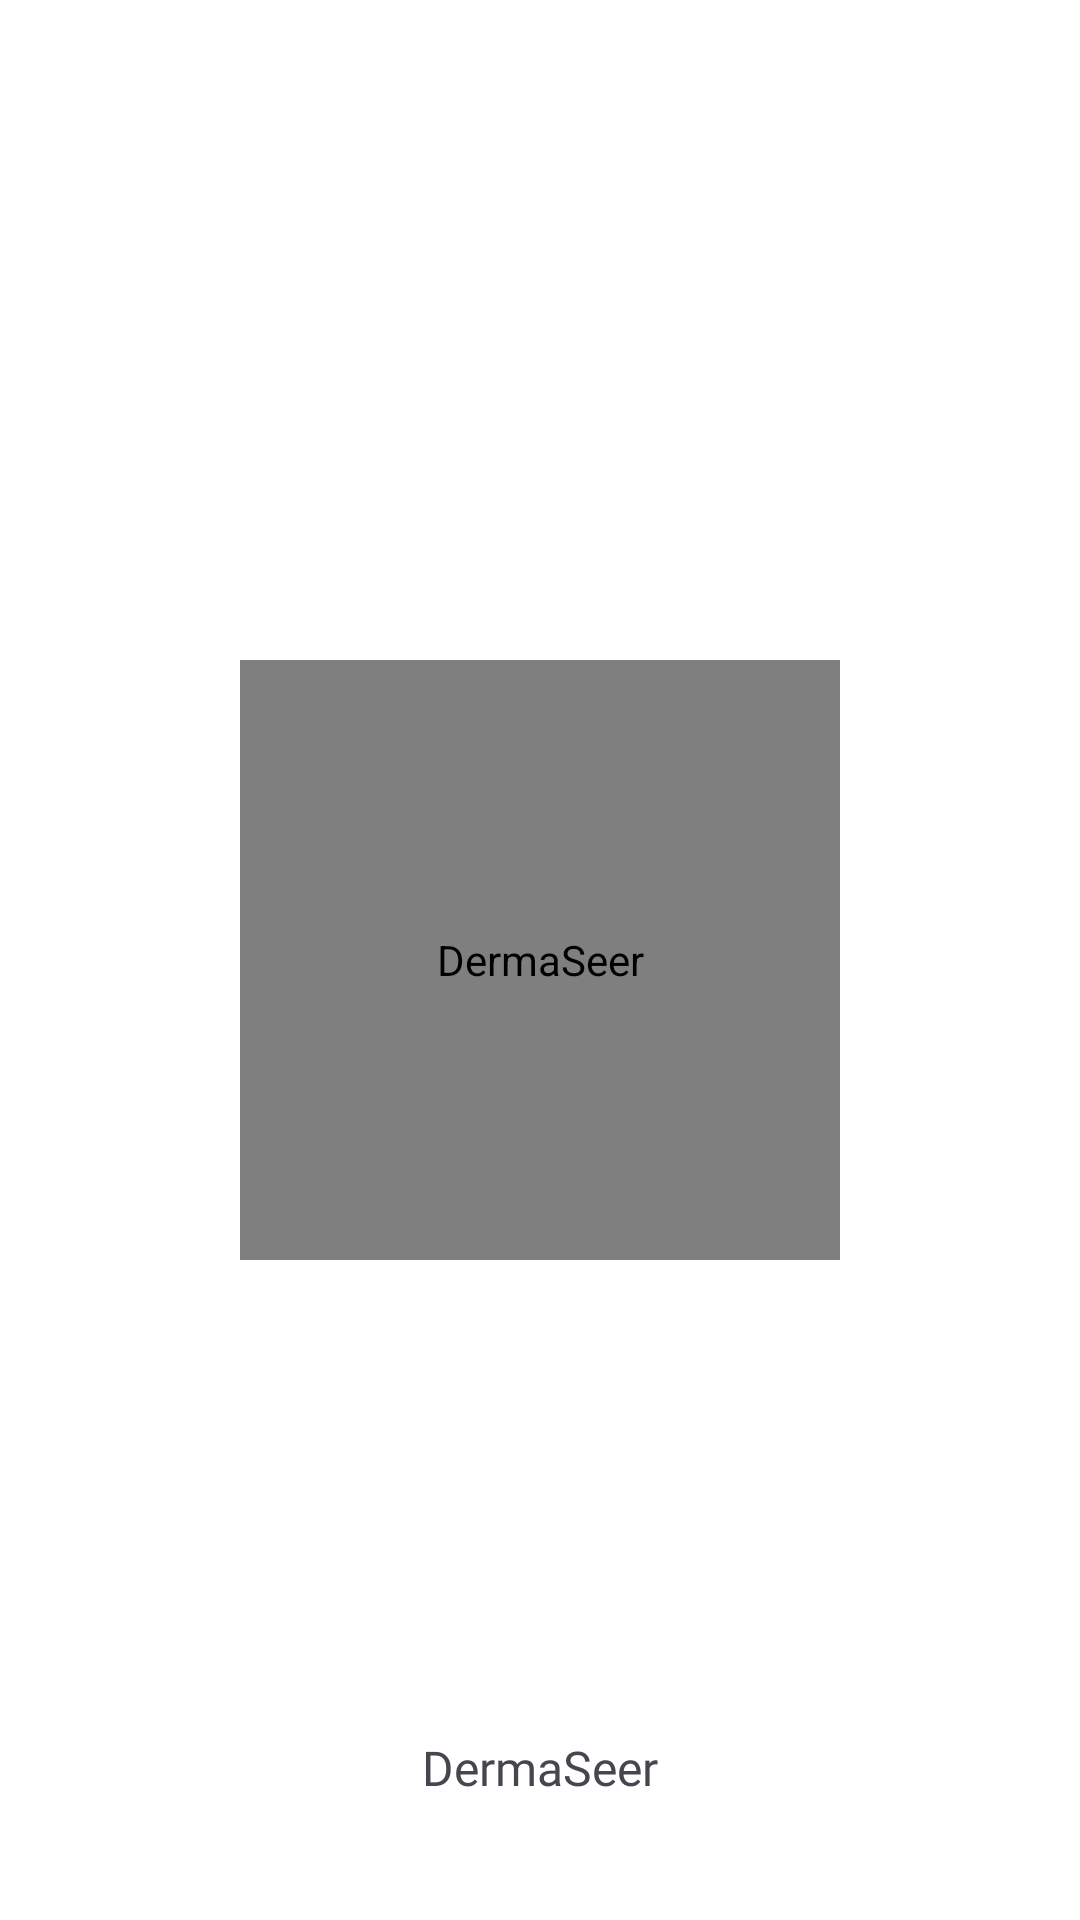

This screen was rendered from an Android layout file. Write that file and the resources it references.
<!-- AndroidManifest.xml: application theme Theme.DermaSeer -->
<!-- res/layout/fragment_splash.xml -->
<?xml version="1.0" encoding="utf-8"?>
<androidx.constraintlayout.widget.ConstraintLayout xmlns:android="http://schemas.android.com/apk/res/android"
    xmlns:tools="http://schemas.android.com/tools"
    android:layout_width="match_parent"
    android:layout_height="match_parent"
    xmlns:app="http://schemas.android.com/apk/res-auto"
    tools:context=".ui.splash.SplashFragment"
    android:background="@color/white">

    <com.airbnb.lottie.LottieAnimationView
        android:id="@+id/iv_logo"
        android:layout_width="200dp"
        android:layout_height="200dp"
        android:contentDescription="@string/app_name"
        app:layout_constraintStart_toStartOf="parent"
        app:layout_constraintEnd_toEndOf="parent"
        app:layout_constraintTop_toTopOf="parent"
        app:layout_constraintBottom_toBottomOf="parent"
        app:lottie_rawRes="@raw/splashanimation"
        app:lottie_autoPlay="true"
        app:lottie_loop="true" />

    <TextView
        android:id="@+id/tv_app_name"
        android:layout_width="wrap_content"
        android:layout_height="wrap_content"
        android:text="@string/app_name"
        android:textSize="16sp"
        android:fontFamily="@font/poppins_regular"
        app:layout_constraintBottom_toBottomOf="parent"
        app:layout_constraintStart_toStartOf="parent"
        app:layout_constraintEnd_toEndOf="parent"
        android:layout_marginBottom="40dp" />

</androidx.constraintlayout.widget.ConstraintLayout>
<!-- resources referenced by this layout -->
<resources>
  <color name="white">#FFFFFFFF</color>
  <string name="app_name">DermaSeer</string>
  <style name="Theme.DermaSeer" parent="Base.Theme.DermaSeer" />
  <style name="Base.Theme.DermaSeer" parent="Theme.Material3.Light.NoActionBar">
          
          <item name="colorPrimary">@color/primary_blue</item>
          <item name="colorOnPrimary">@color/white</item>
          <item name="colorOnBackground">@color/text_black</item>
          <item name="android:colorBackground">@color/background_white</item>
          <item name="android:windowIsTranslucent">true</item>
      </style>
  <color name="primary_blue">#438BFF</color>
  <color name="text_black">#31393C</color>
  <color name="background_white">#F5F4FF</color>
</resources>
